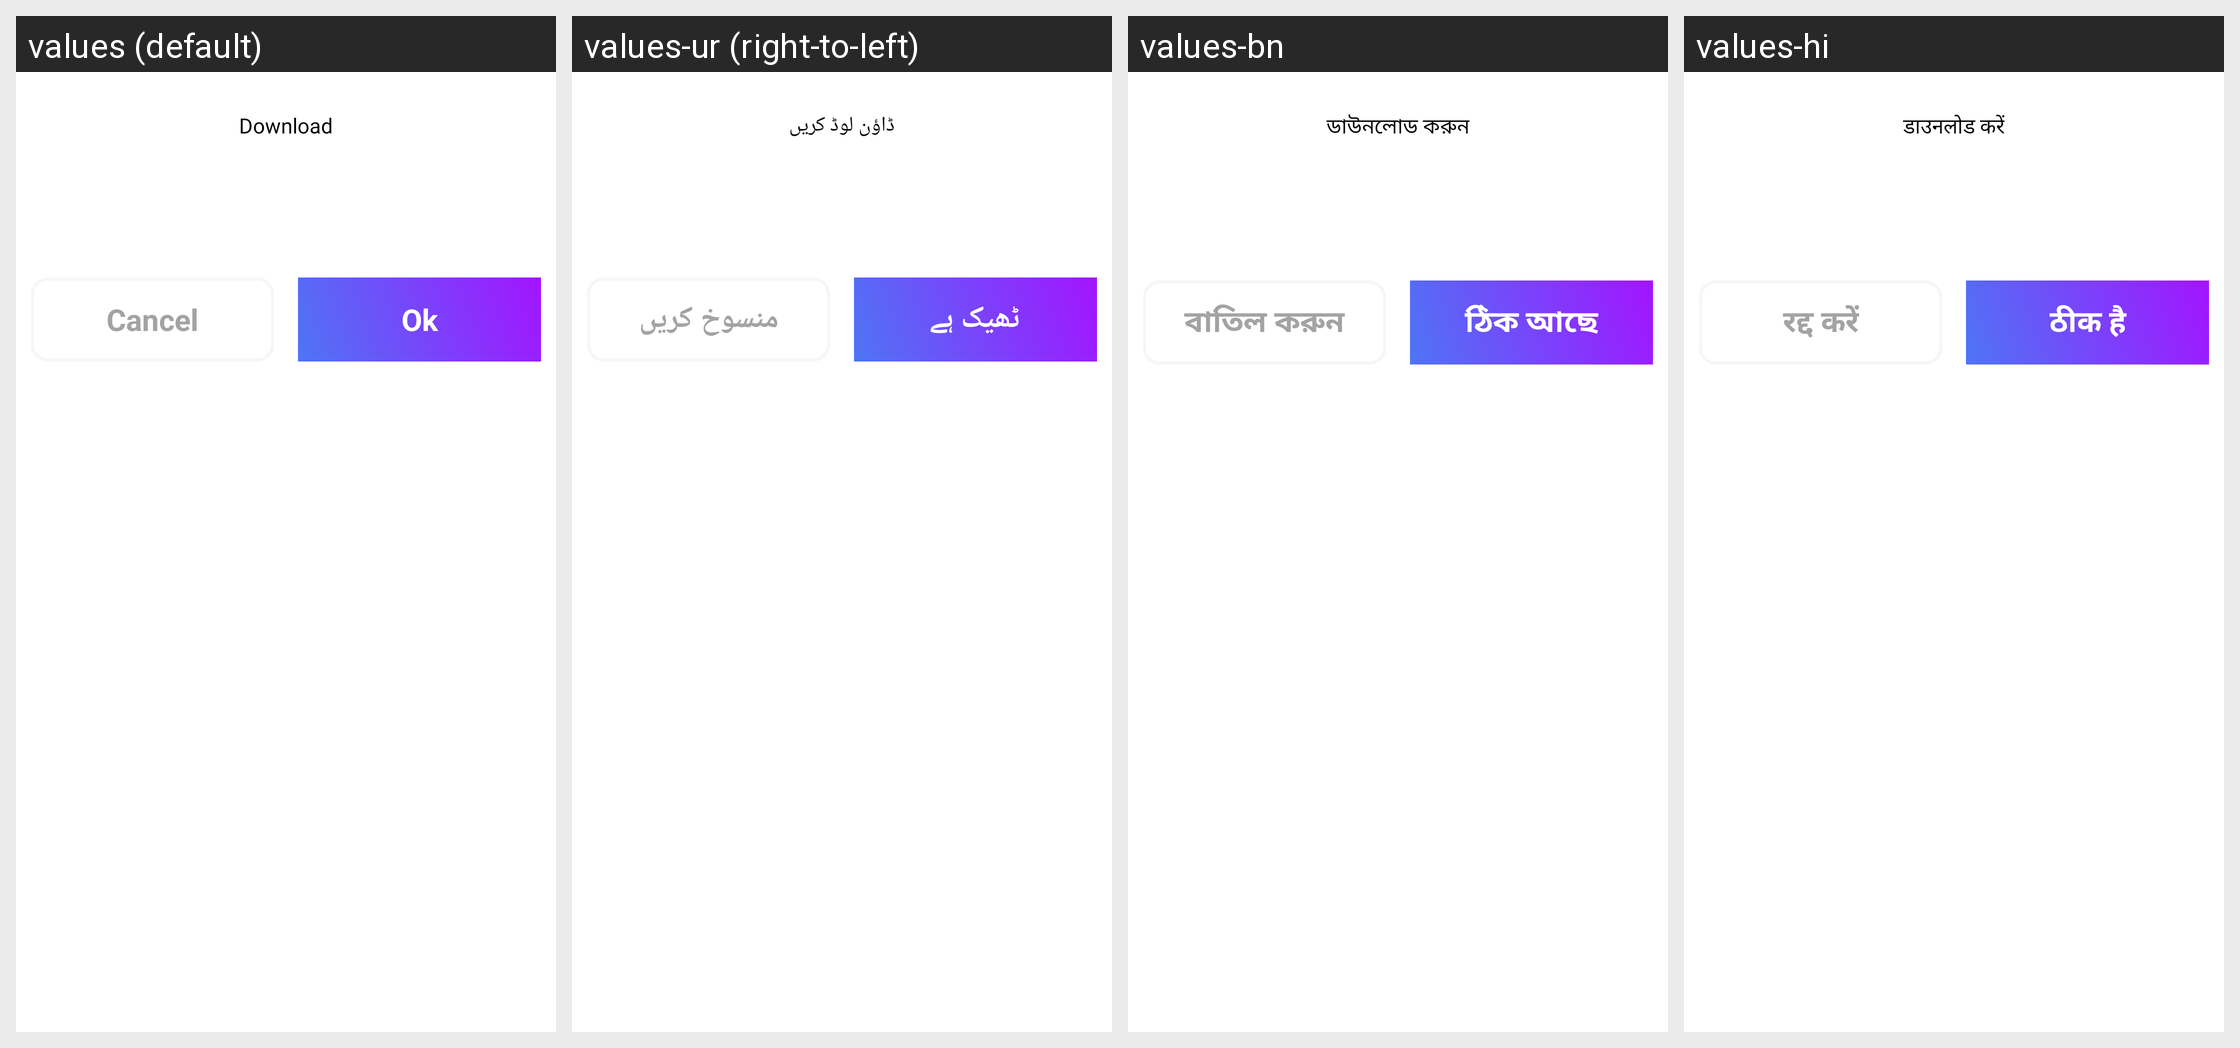

Strings drawn on this Android screen and how each of the app's shown locales translates them:
Android screen res/layout/download_dialog.xml rendered under 4 locales, left to right: values (default), values-ur (right-to-left), values-bn, values-hi. Device: Nexus 5 (rendered at 1080×1920; each locale shown at half size, 540×960, under a caption strip naming it); theme Theme.TestVoiceJava.
Other locales in the repository, not shown: values-ar, values-de, values-es, values-fr, values-ja, values-pt, values-ru, values-zh.
Strings drawn on this screen, with the default value and each locale's value (text and hints the layout hard-codes, and strings that could not be matched under every locale, appear in the picture but are not listed):

Download
  values: Download
  values-ur: ڈاؤن لوڈ کریں
  values-bn: ডাউনলোড করুন
  values-hi: डाउनलोड करें

cancel
  values: Cancel
  values-ur: منسوخ کریں
  values-bn: বাতিল করুন
  values-hi: रद्द करें

ok
  values: Ok
  values-ur: ٹھیک ہے
  values-bn: ঠিক আছে
  values-hi: ठीक है
